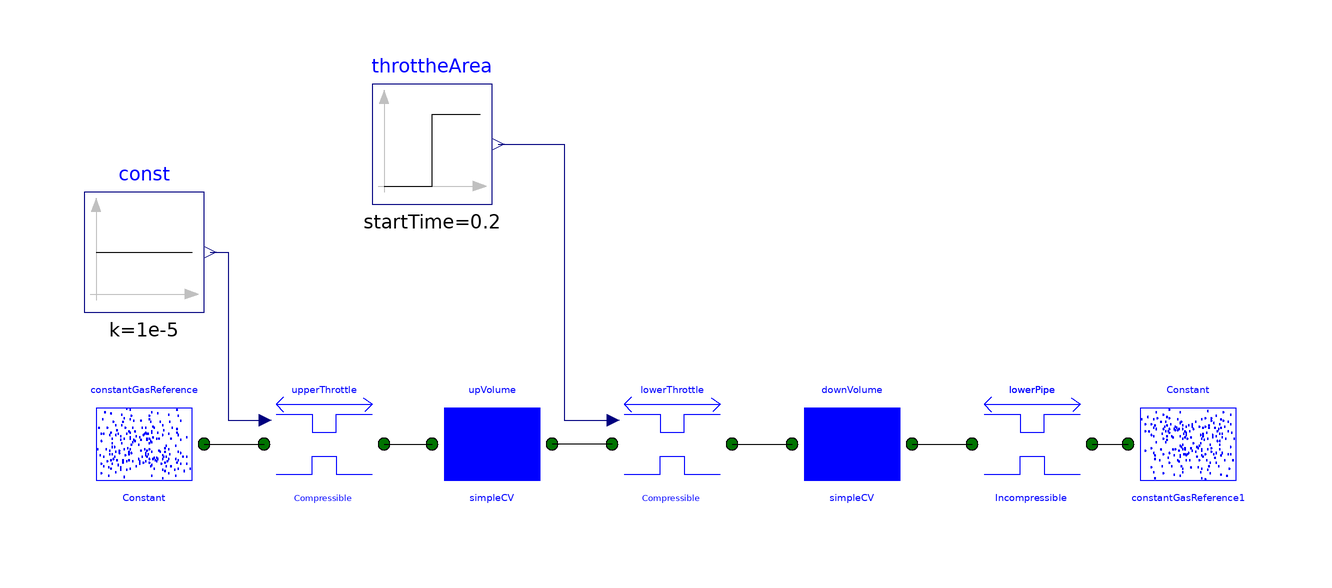

Above is the diagram view of the following Modelica model: its components placed by their Placement annotations and its connect equations drawn as lines.

model throttleSanityCheck
  "Simple model that checks to see if the compressible and incompressible restrictions are behaving as expected"
  replaceable package Medium =
    Modelica.Media.IdealGases.MixtureGases.CombustionAir
    annotation (choicesAllMatching=true);
  Basic.Volumes.FixedVolume upVolume(redeclare replaceable package Medium = Medium,
         pStart=101300*1.7,
         VStart=0.002)
    annotation (Placement(transformation(extent={{-38,-30},{-18,-10}}, rotation=
           0)));
  Basic.Restrictions.Compressible upperThrottle(
                  redeclare replaceable package Medium = Medium)
    annotation (Placement(transformation(extent={{-66,-30},{-46,-10}}, rotation=
           0)));
  Modelica.Blocks.Sources.Constant const(        k=1e-5)
    annotation (Placement(transformation(extent={{-96,2},{-76,22}}, rotation=0)));
  Basic.Sources.ConstantGasReference constantGasReference(
                         redeclare replaceable package Medium = Medium,
    p=202600)
    annotation (Placement(transformation(extent={{-96,-30},{-76,-10}}, rotation=
           0)));
  Basic.Sources.ConstantGasReference constantGasReference1(
                          redeclare replaceable package Medium = Medium,
     p=101300)
    annotation (Placement(transformation(
        origin={88,-20},
        extent={{-10,-10},{10,10}},
        rotation=180)));
  Basic.Restrictions.Incompressible lowerPipe(
              redeclare replaceable package Medium = Medium,
       H=1e10)
    annotation (Placement(transformation(extent={{52,-30},{72,-10}}, rotation=0)));
  Basic.Restrictions.Compressible lowerThrottle(
                  redeclare replaceable package Medium = Medium)
    annotation (Placement(transformation(extent={{-8,-30},{12,-10}}, rotation=0)));
  Modelica.Blocks.Sources.Step throttheArea(
   startTime=0.2,
   offset=1e-5,
   height=-5e-6) "Models a step in throttle area"
    annotation (Placement(transformation(extent={{-48,20},{-28,40}}, rotation=0)));
  Basic.Volumes.FixedVolume downVolume(
               redeclare replaceable package Medium = Medium,
        pStart=101300*1.5,
        VStart=0.002)
    annotation (Placement(transformation(extent={{22,-30},{42,-10}}, rotation=0)));
equation
  connect(upperThrottle.OutPut, upVolume.InPut)
    annotation (Line(points={{-46,-20},{-38,-20}}, color={0,0,0}));
  connect(const.y, upperThrottle.Aeff)
    annotation (Line(points={{-75,12},{-72,12},{-72,-16},{-65.8,-16}}, color={0,
          0,127}));
  connect(constantGasReference.OutPut, upperThrottle.InPut)
    annotation (Line(points={{-76,-20},{-66,-20}}, color={0,0,0}));
  connect(lowerPipe.OutPut, constantGasReference1.OutPut)
    annotation (Line(points={{72,-20},{78,-20}}, color={0,0,0}));
  connect(throttheArea.y, lowerThrottle.Aeff) annotation (Line(points={{-27,30},
          {-16,30},{-16,-16},{-7.8,-16}}, color={0,0,127}));
  connect(downVolume.OutPut, lowerPipe.InPut)
    annotation (Line(points={{42,-20},{52,-20}}, color={0,0,0}));
  connect(lowerThrottle.OutPut, downVolume.InPut)
    annotation (Line(points={{12,-20},{22,-20}}, color={0,0,0}));
  connect(lowerThrottle.InPut, upVolume.OutPut)
    annotation (Line(points={{-8,-20},{-18,-20}}, color={0,0,0}));
  annotation (Diagram(graphics),
                       DymolaStoredErrors);
end throttleSanityCheck;